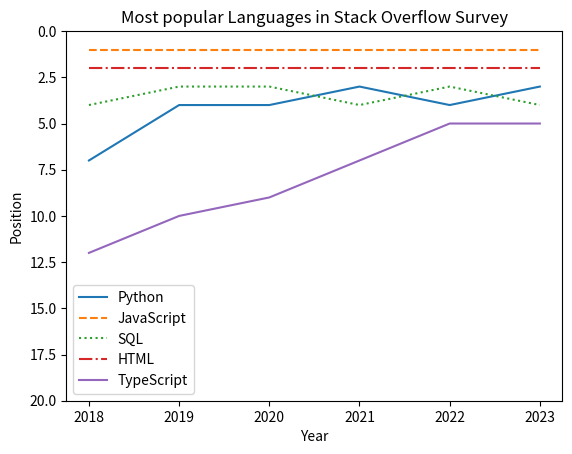

Source code (Python):
import matplotlib.pyplot as plt

years=[2018,2019,2020,2021,2022,2023]
python_pos=[7,4,4,3,4,3]
js_pos=[1,1,1,1,1,1]
sql_pos=[4,3,3,4,3,4]
html_pos=[2,2,2,2,2,2]
ts_pos=[12,10,9,7,5,5]
plt.plot(years,python_pos, label="Python")
plt.plot(years,js_pos,label="JavaScript",linestyle="dashed")
plt.plot(years,sql_pos,label="SQL",linestyle="dotted")
plt.plot(years,html_pos,label="HTML",linestyle="dashdot")
plt.plot(years,ts_pos,label="TypeScript")
plt.title("Most popular Languages in Stack Overflow Survey")
plt.xlabel("Year")
plt.ylabel("Position")
plt.legend()
plt.ylim(bottom=20, top=0)
plt.show()